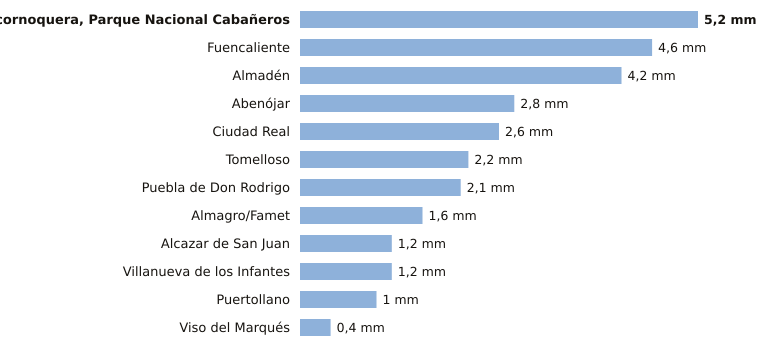

Values plotted in this chart, from the file beside it:
estacion, provincia, indicativo, mm_6_dias_anteriores, mm_hoy, mm_7_dias, horas_de_hoy
Alcornoquera, Parque Nacional Cabañeros, Ciudad Real, 4195E, 5.2, 0.0, 5.2, 4
Fuencaliente, Ciudad Real, 5341C, 4.6, 0.0, 4.6, 4
Almadén, Ciudad Real, 4300Y, 4.2, 0.0, 4.2, 3
Abenójar, Ciudad Real, 4210Y, 2.8, 0.0, 2.8, 4
Ciudad Real, Ciudad Real, 4121, 2.6, 0.0, 2.6, 4
Tomelloso, Ciudad Real, 4103X, 2.2, 0.0, 2.2, 4
Puebla de Don Rodrigo, Ciudad Real, 4220X, 2.1, 0.0, 2.1, 4
Almagro/Famet, Ciudad Real, 4116I, 1.6, 0.0, 1.6, 2
Alcazar de San Juan, Ciudad Real, 4064Y, 1.2, 0.0, 1.2, 2
Villanueva de los Infantes, Ciudad Real, 4138Y, 1.2, 0.0, 1.2, 1
Puertollano, Ciudad Real, 5304Y, 1.0, 0.0, 1.0, 4
Viso del Marqués, Ciudad Real, 4148, 0.4, 0.0, 0.4, 4
